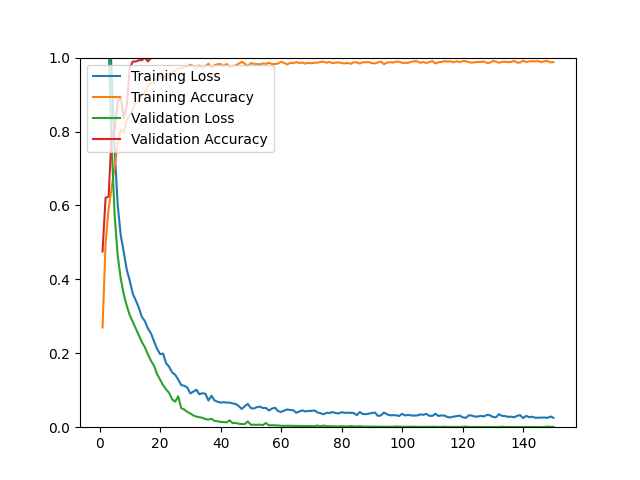

Source data for this figure (header and first rows):
epoch, loss, acc, val_loss, val_acc
1, 1.579, 0.2698, 1.486, 0.4752
2, 1.406, 0.4967, 1.297, 0.6206
3, 1.194, 0.5904, 1.037, 0.6241
4, 0.9527, 0.6471, 0.7654, 0.7908
5, 0.7535, 0.7038, 0.5736, 0.8050
6, 0.6021, 0.7660, 0.4649, 0.8794
7, 0.5201, 0.8039, 0.4025, 0.8936
8, 0.4740, 0.7980, 0.3595, 0.8369
9, 0.4260, 0.8302, 0.3288, 0.8688
10, 0.3961, 0.8429, 0.3030, 0.9716
11, 0.3609, 0.8594, 0.2848, 0.9894
12, 0.3427, 0.8799, 0.2672, 0.9894
13, 0.3232, 0.8826, 0.2486, 0.9929
14, 0.2982, 0.9004, 0.2303, 0.9929
15, 0.2869, 0.9027, 0.2161, 1
16, 0.2668, 0.9240, 0.1967, 0.9894
17, 0.2541, 0.9315, 0.1799, 1
18, 0.2325, 0.9315, 0.1664, 1
19, 0.2126, 0.9464, 0.1439, 1
20, 0.1977, 0.9519, 0.1289, 1
21, 0.1991, 0.9437, 0.1138, 1
22, 0.1732, 0.9508, 0.1025, 1
23, 0.1636, 0.9555, 0.0928, 1
24, 0.1482, 0.9618, 0.0755, 1
25, 0.1420, 0.9638, 0.0691, 1
26, 0.1291, 0.9705, 0.0836, 1
27, 0.1140, 0.9709, 0.0514, 1
28, 0.1120, 0.9752, 0.0478, 1
29, 0.1075, 0.9748, 0.0413, 1
30, 0.0914, 0.9807, 0.0371, 1
31, 0.0961, 0.9760, 0.0319, 1
32, 0.1015, 0.9716, 0.0286, 1
33, 0.0890, 0.9787, 0.0269, 1
34, 0.0921, 0.9712, 0.0255, 1
35, 0.0904, 0.9764, 0.0218, 1
36, 0.0722, 0.9835, 0.0207, 1
37, 0.0852, 0.9724, 0.0226, 1
38, 0.0725, 0.9795, 0.0172, 1
39, 0.0689, 0.9819, 0.0160, 1
40, 0.0665, 0.9827, 0.0144, 1
41, 0.0677, 0.9772, 0.0140, 1
42, 0.0666, 0.9827, 0.0129, 1
43, 0.0666, 0.9756, 0.0187, 1
44, 0.0642, 0.9764, 0.0109, 1
45, 0.0628, 0.9787, 0.0115, 1
46, 0.0573, 0.9835, 0.0094, 1
47, 0.0492, 0.9886, 0.0085, 1
48, 0.0570, 0.9835, 0.0084, 1
49, 0.0630, 0.9768, 0.0156, 1
50, 0.0516, 0.9850, 0.0066, 1
51, 0.0506, 0.9831, 0.0068, 1
52, 0.0543, 0.9823, 0.0063, 1
53, 0.0557, 0.9819, 0.0070, 1
54, 0.0519, 0.9842, 0.0057, 1
55, 0.0521, 0.9831, 0.0113, 1
56, 0.0450, 0.9858, 0.0050, 1
57, 0.0505, 0.9827, 0.0055, 1
58, 0.0527, 0.9823, 0.0051, 1
59, 0.0435, 0.9842, 0.0046, 1
60, 0.0412, 0.9886, 0.0039, 1
... 90 more rows
